Labelled photos from "processed", an image-classification folder in Shivamm638/IADAI201-2505469-Shivam. The possible labels are: empty, occupied.

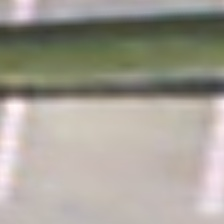
Label: empty

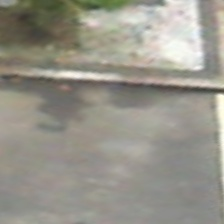
Label: empty

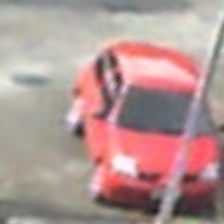
Label: occupied

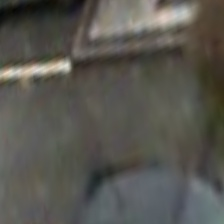
Label: empty

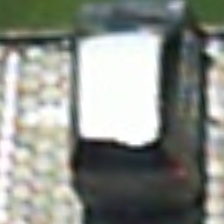
Label: occupied

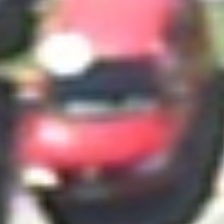
Label: occupied
